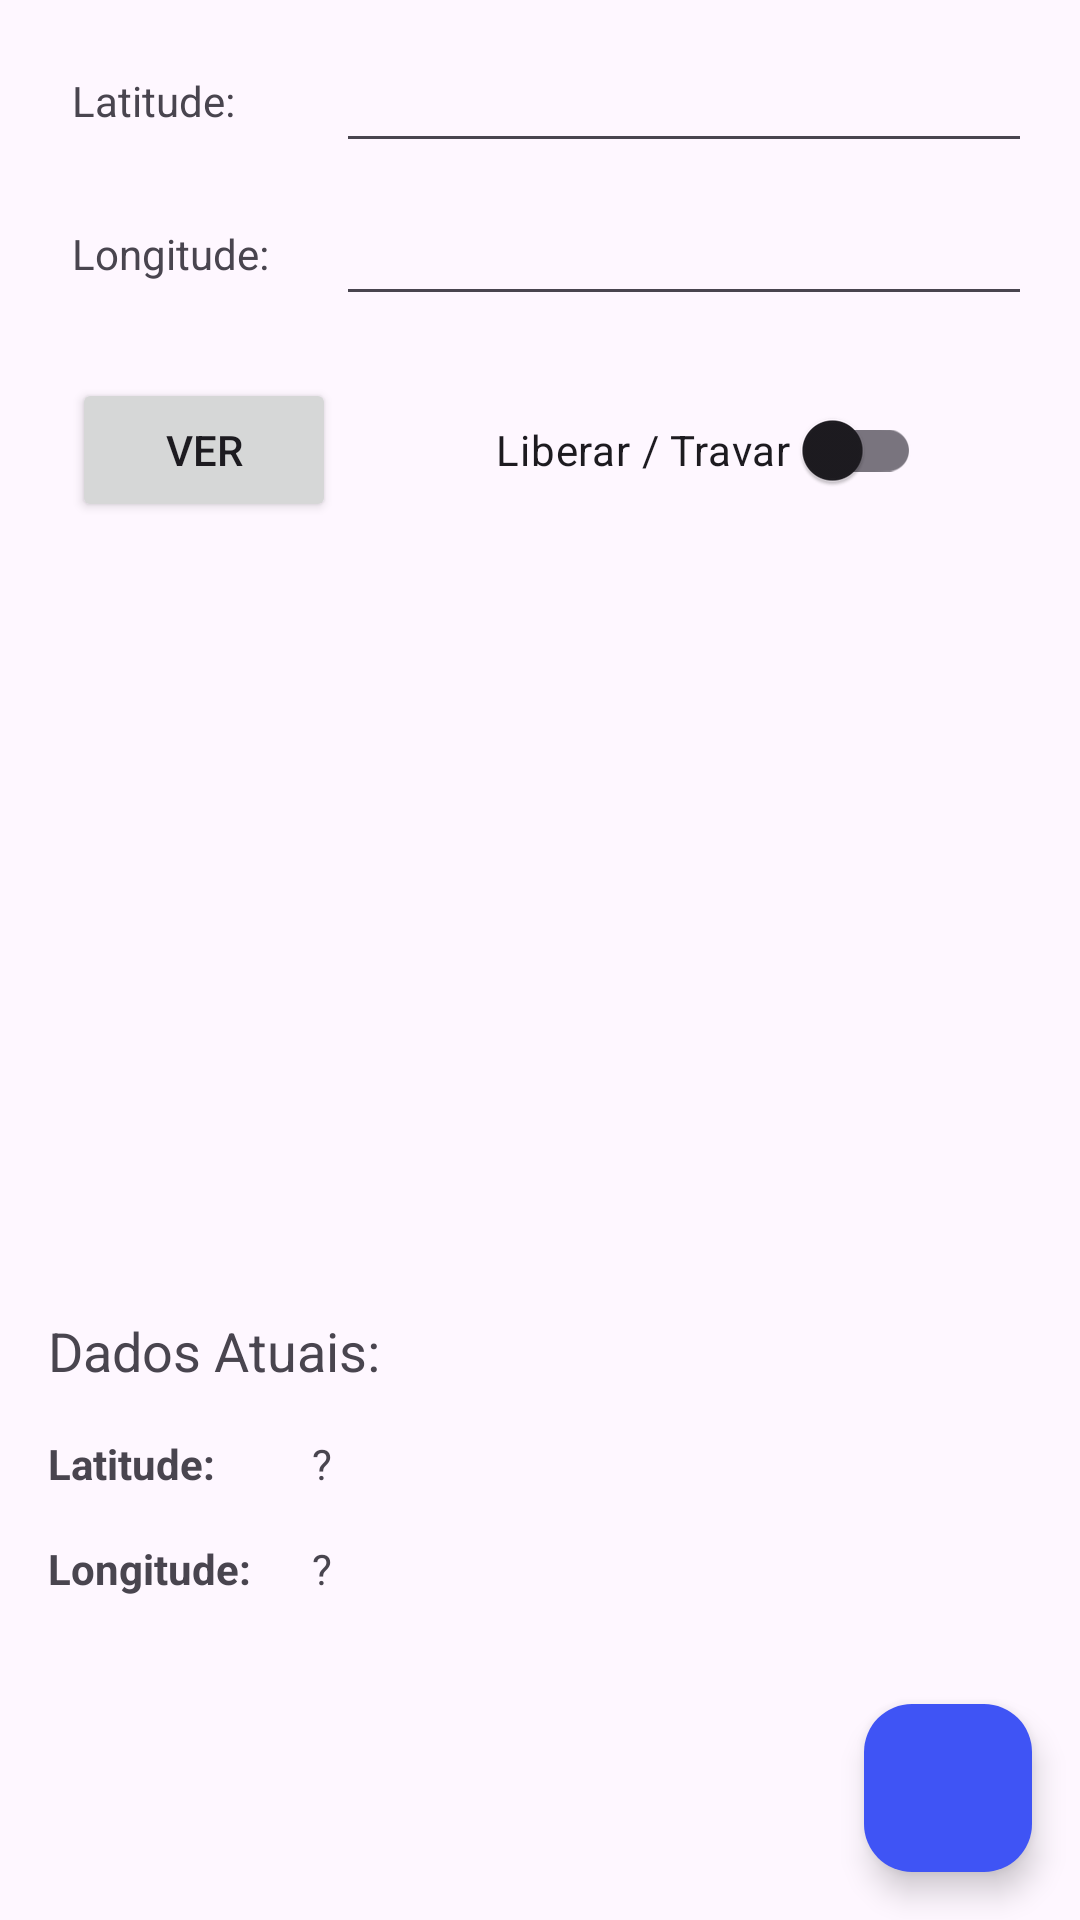

Here is an Android app screen rendered from its layout file. Give the layout XML and the strings, colors and styles it references.
<!-- AndroidManifest.xml: application theme Theme.AtividadePermissaoLocalizacao -->
<!-- res/layout/activity_main.xml -->
<?xml version="1.0" encoding="utf-8"?>
<androidx.constraintlayout.widget.ConstraintLayout xmlns:android="http://schemas.android.com/apk/res/android"
    xmlns:app="http://schemas.android.com/apk/res-auto"
    xmlns:tools="http://schemas.android.com/tools"
    android:id="@+id/main"
    android:layout_width="match_parent"
    android:layout_height="match_parent"
    tools:context=".MainActivity">

    <TextView
        android:id="@+id/textView"
        android:layout_width="80dp"
        android:layout_height="wrap_content"
        android:text="Latitude:"
        android:layout_marginTop="24dp"
        android:layout_marginStart="24dp"
        android:layout_marginEnd="8dp"
        app:layout_constraintStart_toStartOf="parent"
        app:layout_constraintTop_toTopOf="parent" />

    <androidx.appcompat.widget.AppCompatEditText
        android:id="@+id/editTextLatitude"
        android:layout_width="0dp"
        android:layout_height="wrap_content"
        android:layout_marginStart="8dp"
        android:layout_marginEnd="16dp"
        app:layout_constraintBottom_toBottomOf="@+id/textView"
        app:layout_constraintEnd_toEndOf="parent"
        app:layout_constraintStart_toEndOf="@+id/textView"
        app:layout_constraintTop_toTopOf="@+id/textView" />

    <TextView
        android:id="@+id/textView2"
        android:layout_width="80dp"
        android:layout_height="wrap_content"
        android:layout_marginStart="24dp"
        android:layout_marginTop="32dp"
        android:text="Longitude:"
        app:layout_constraintStart_toStartOf="parent"
        app:layout_constraintTop_toBottomOf="@+id/textView" />

    <androidx.appcompat.widget.AppCompatEditText
        android:id="@+id/editTextLongitude"
        android:layout_width="0dp"
        android:layout_height="wrap_content"
        android:layout_marginStart="8dp"
        android:layout_marginEnd="16dp"
        app:layout_constraintBottom_toBottomOf="@+id/textView2"
        app:layout_constraintEnd_toEndOf="parent"
        app:layout_constraintStart_toEndOf="@+id/textView2"
        app:layout_constraintTop_toTopOf="@+id/textView2" />

    <androidx.appcompat.widget.AppCompatButton
        android:id="@+id/buttonVer"
        android:layout_width="wrap_content"
        android:layout_height="wrap_content"
        android:text="VER"
        android:layout_marginStart="24dp"
        android:layout_marginTop="32dp"
        app:layout_constraintStart_toStartOf="parent"
        app:layout_constraintTop_toBottomOf="@+id/textView2" />

    <com.google.android.material.switchmaterial.SwitchMaterial
        android:id="@+id/switch1"
        style=""
        android:layout_width="wrap_content"
        android:layout_height="wrap_content"
        android:text="Liberar / Travar"
        app:layout_constraintBottom_toBottomOf="@+id/buttonVer"
        app:layout_constraintEnd_toEndOf="parent"
        app:layout_constraintStart_toEndOf="@+id/buttonVer"
        app:layout_constraintTop_toTopOf="@+id/buttonVer"
        app:switchPadding="4dp" />

    <FrameLayout
        android:id="@+id/fragmentMap"
        android:layout_width="match_parent"
        android:layout_height="200dp"
        android:layout_marginTop="48dp"
        app:layout_constraintEnd_toEndOf="parent"
        app:layout_constraintStart_toStartOf="parent"
        app:layout_constraintTop_toBottomOf="@+id/buttonVer" />

    <androidx.appcompat.widget.AppCompatTextView
        android:id="@+id/appCompatTextView"
        android:layout_width="wrap_content"
        android:layout_height="wrap_content"
        android:layout_marginStart="16dp"
        android:layout_marginTop="16dp"
        android:text="Dados Atuais: "
        android:textAppearance="@style/TextAppearance.AppCompat.Medium"
        app:layout_constraintStart_toStartOf="parent"
        app:layout_constraintTop_toBottomOf="@+id/fragmentMap" />

    <androidx.appcompat.widget.AppCompatTextView
        android:id="@+id/appCompatTextView2"
        android:layout_width="80dp"
        android:layout_height="wrap_content"
        android:layout_marginTop="16dp"
        android:text="Latitude: "
        android:textStyle="bold"
        app:layout_constraintStart_toStartOf="@+id/appCompatTextView"
        app:layout_constraintTop_toBottomOf="@+id/appCompatTextView" />

    <androidx.appcompat.widget.AppCompatTextView
        android:id="@+id/textViewLatitude"
        android:layout_width="wrap_content"
        android:layout_height="wrap_content"
        android:layout_marginStart="8dp"
        android:text="?"
        app:layout_constraintStart_toEndOf="@+id/appCompatTextView2"
        app:layout_constraintTop_toTopOf="@+id/appCompatTextView2" />

    <androidx.appcompat.widget.AppCompatTextView
        android:id="@+id/appCompatTextView4"
        android:layout_width="80dp"
        android:layout_height="wrap_content"
        android:layout_marginTop="16dp"
        android:text="Longitude: "
        android:textStyle="bold"
        app:layout_constraintStart_toStartOf="@+id/appCompatTextView2"
        app:layout_constraintTop_toBottomOf="@+id/appCompatTextView2" />

    <androidx.appcompat.widget.AppCompatTextView
        android:id="@+id/textViewLongitude"
        android:layout_width="wrap_content"
        android:layout_height="wrap_content"
        android:text="?"
        android:layout_marginStart="8dp"
        app:layout_constraintStart_toEndOf="@+id/appCompatTextView4"
        app:layout_constraintTop_toTopOf="@+id/appCompatTextView4" />

    <com.google.android.material.floatingactionbutton.FloatingActionButton
        android:id="@+id/buttonNextPage"
        android:layout_width="wrap_content"
        android:layout_height="wrap_content"
        android:layout_marginEnd="16dp"
        android:layout_marginBottom="16dp"
        android:elevation="16dp"
        android:src="@drawable/arrow_proximo"
        android:backgroundTint="@color/blue"
        app:layout_constraintBottom_toBottomOf="parent"
        app:layout_constraintEnd_toEndOf="parent" />

</androidx.constraintlayout.widget.ConstraintLayout>
<!-- resources referenced by this layout -->
<resources>
  <color name="blue">#3F54F5</color>
  <style name="Theme.AtividadePermissaoLocalizacao" parent="Base.Theme.AtividadePermissaoLocalizacao" />
  <style name="Base.Theme.AtividadePermissaoLocalizacao" parent="Theme.Material3.DayNight.NoActionBar">
          
          <item name="colorPrimary">@color/blue</item>
          <item name="colorSecondary">@color/blue</item>
      </style>
</resources>
